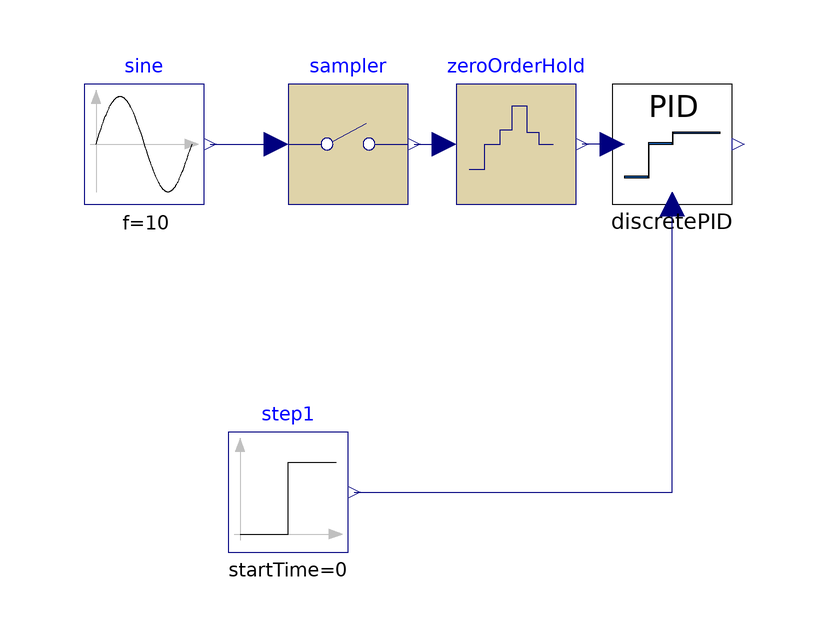

Above is the diagram view of the following Modelica model: its components placed by their Placement annotations and its connect equations drawn as lines.

model discretePIDTest
   DroneSimulation.Blocks.Control.discretePID discretePID(
      kd=0,
      ki=0,
      kp=1) annotation (Placement(transformation(extent={{-10,-10},{10,10}})));
    Modelica.Blocks.Sources.Sine sine(f=10)
      annotation (Placement(transformation(extent={{-98,-10},{-78,10}})));
   Modelica.Blocks.Sources.Step step1(height=1)
     annotation (Placement(transformation(extent={{-74,-68},{-54,-48}})));
   Modelica.Blocks.Discrete.Sampler sampler(samplePeriod=0.01)
     annotation (Placement(transformation(extent={{-64,-10},{-44,10}})));
   Modelica.Blocks.Discrete.ZeroOrderHold zeroOrderHold(samplePeriod=0.01)
     annotation (Placement(transformation(extent={{-36,-10},{-16,10}})));
 equation
   connect(step1.y, discretePID.u1)
     annotation (Line(points={{-53,-58},{0,-58},{0,-10}}, color={0,0,127}));
   connect(sine.y, sampler.u)
     annotation (Line(points={{-77,0},{-66,0}}, color={0,0,127}));
   connect(sampler.y, zeroOrderHold.u)
     annotation (Line(points={{-43,0},{-38,0}}, color={0,0,127}));
   connect(discretePID.u, zeroOrderHold.y)
     annotation (Line(points={{-10,0},{-15,0}}, color={0,0,127}));
   annotation (Icon(coordinateSystem(preserveAspectRatio=false)), Diagram(
         coordinateSystem(preserveAspectRatio=false)));
 end discretePIDTest;